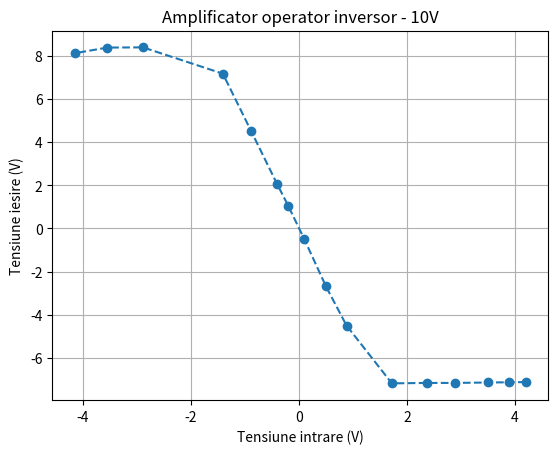
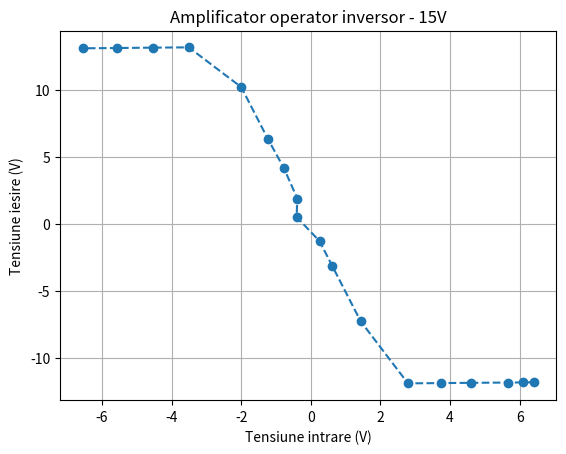
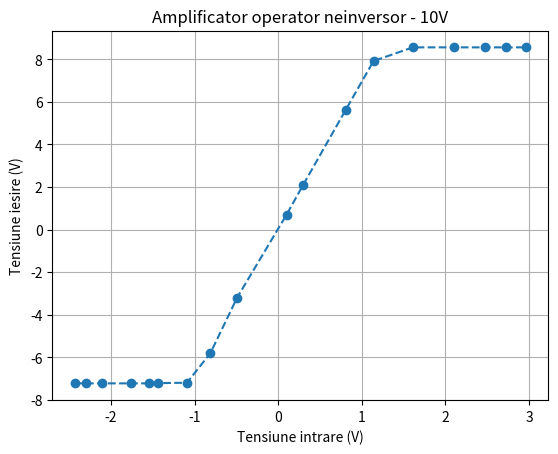
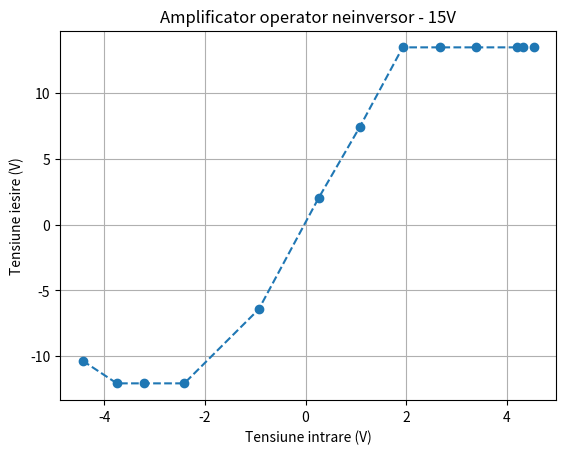

These charts were generated, in order, by the following Python code:
from matplotlib import pyplot as plt
import numpy as np

Vin1 = np.array([4.2, 3.89, 3.5, 2.89, 2.37, 1.72, 0.88, 0.5, 0.093, -0.2, -0.41, -0.89, -1.41, -2.89, -3.55, -4.15], dtype = float)
Vout1 = np.array([-7.12, -7.13, -7.14, -7.16, -7.16, -7.18, -4.5, -2.69, -0.47, 1.05, 2.08, 4.53, 7.17, 8.39, 8.38, 8.12], dtype = float)

plt.figure()

plt.plot(Vin1,Vout1,'o--')
plt.title("Amplificator operator inversor - 10V")
plt.xlabel("Tensiune intrare (V)")
plt.ylabel("Tensiune iesire (V)")

plt.grid()
plt.show()

Vin2 = np.array([6.4, 6.11, 5.66, 4.59, 3.75, 2.79, 1.43, 0.61, 0.25, -0.41, -0.39, -0.78, -1.23, -2, -3.51, -4.53, -5.56, -6.56], dtype = float)
Vout2 = np.array([-11.84, -11.85, -11.86, -11.88, -11.9, -11.92, -7.28, -3.13, -1.3, 0.5, 1.88, 4.18, 6.3, 10.2, 13.17, 13.15, 13.12, 13.1], dtype = float)

plt.figure()

plt.plot(Vin2,Vout2,'o--')
plt.title("Amplificator operator inversor - 15V")
plt.xlabel("Tensiune intrare (V)")
plt.ylabel("Tensiune iesire (V)")

plt.grid()
plt.show()

Vin3 = np.array([-2.43, -2.3, -2.1, -1.76, -1.54, -1.44, -1.09, -0.81, -0.49, 0.1, 0.3, 0.81, 1.14, 1.61, 2.1, 2.47, 2.72, 2.96], dtype = float)
Vout3 = np.array([-7.22, -7.22, -7.22, -7.22, -7.22, -7.21, -7.19, -5.8, -3.19, 0.7, 2.11, 5.64, 7.92, 8.56, 8.56, 8.56, 8.56, 8.56], dtype = float)

plt.figure()

plt.plot(Vin3,Vout3,'o--')
plt.title("Amplificator operator neinversor - 10V")
plt.xlabel("Tensiune intrare (V)")
plt.ylabel("Tensiune iesire (V)")

plt.grid()
plt.show()

Vin4 = np.array([ -4.43, -3.75, -3.21, -2.41, -0.93, 0.26, 1.08, 1.93, 2.67, 3.38, 4.2, 4.33 ,4.53], dtype = float)
Vout4 = np.array([-10.36,- 12.08, -12.08, -12.08, -6.44, 2.03, 7.45, 13.49, 13.49, 13.49, 13.49, 13.49, 13.49], dtype = float)

plt.figure()

plt.plot(Vin4,Vout4,'o--')
plt.title("Amplificator operator neinversor - 15V")
plt.xlabel("Tensiune intrare (V)")
plt.ylabel("Tensiune iesire (V)")

plt.grid()
plt.show()
